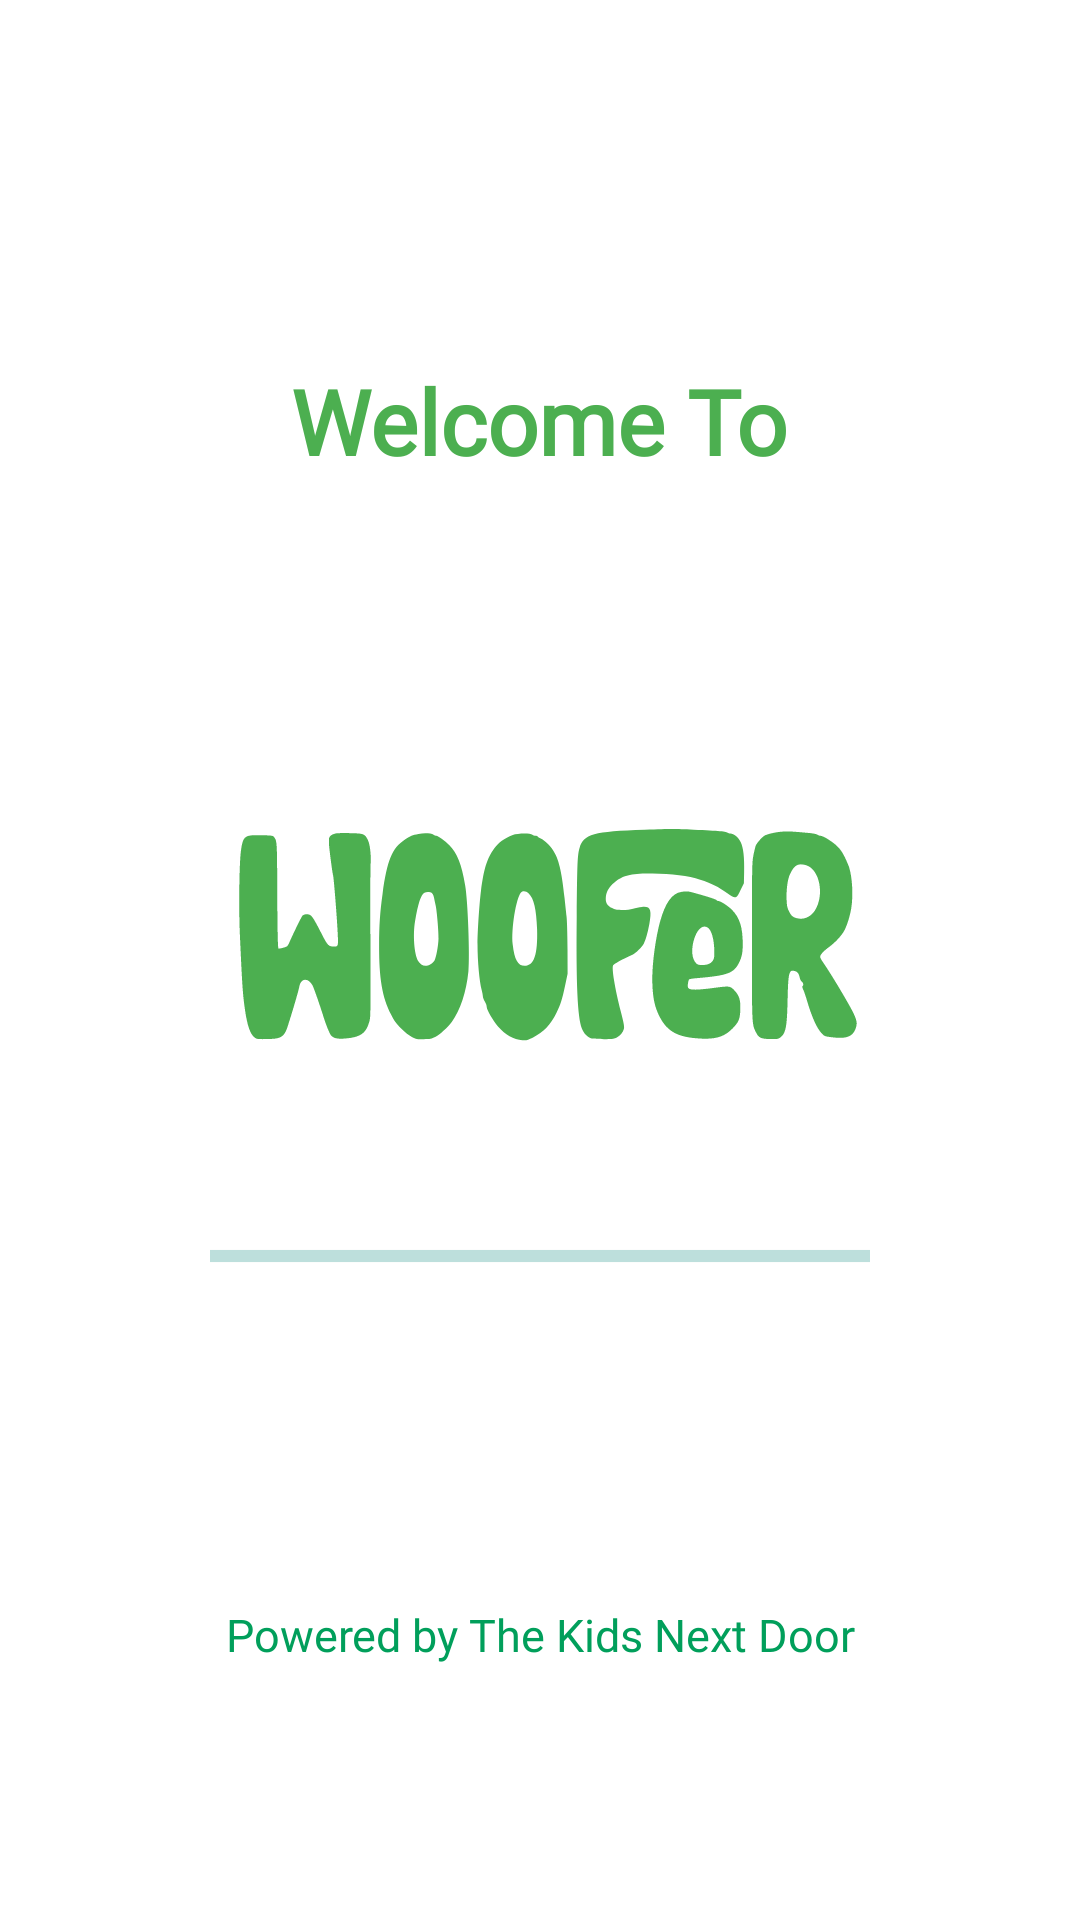

Android layout source for this screen:
<!-- AndroidManifest.xml: activity theme Theme.Design.Light.NoActionBar -->
<!-- res/layout/activity_splash_screen.xml -->
<?xml version="1.0" encoding="utf-8"?>
<LinearLayout xmlns:android="http://schemas.android.com/apk/res/android"
    xmlns:app="http://schemas.android.com/apk/res-auto"
    xmlns:tools="http://schemas.android.com/tools"
    android:layout_width="match_parent"
    android:layout_height="match_parent"
    android:orientation="vertical"
    android:background="#ffffff"
    tools:context=".SplashScreenActivity">

    <TextView

        android:layout_width="wrap_content"
        android:layout_height="wrap_content"
        android:layout_gravity="center_horizontal"
        android:layout_marginTop="120dp"
        android:layout_marginBottom="50dp"
        android:fontFamily="@font/poppinsbold"
        android:text="Welcome To"
        android:textColor="@color/green"
        android:textSize="30sp"
        android:textStyle="bold"
        android:typeface="serif" />

    <ImageView

        android:layout_width="match_parent"
        android:layout_height="wrap_content"
        android:layout_marginTop="10dp"
        android:padding="70dp"
        android:scaleType="centerCrop"
        android:src="@drawable/logo_with_slogan"
        app:tint="@color/green" />

    <ProgressBar
        android:id="@+id/power"
        android:layout_width="220dp"
        android:layout_height="20dp"
        android:layout_gravity="center_horizontal"
        style="?android:attr/progressBarStyleHorizontal"
        android:max="100"
        android:indeterminate="true"
        android:progress="0"
        android:layout_marginTop="10dp"
        />

    <TextView
        android:layout_width="match_parent"
        android:layout_height="wrap_content"
        android:layout_below="@+id/power"
        android:layout_marginTop="100dp"
        android:gravity="center_horizontal"
        android:padding="6dp"
        android:fontFamily="@font/posttext"
        android:text="Powered by The Kids Next Door"
        android:textColor="#019F5B"
        android:textSize="15sp"
        android:textStyle="normal" />

</LinearLayout>
<!-- resources referenced by this layout -->
<resources>
  <color name="green">#4CAF50</color>
  <!-- drawable logo_with_slogan: vector/xml drawable (drawable, 5760 chars, omitted) -->
</resources>
